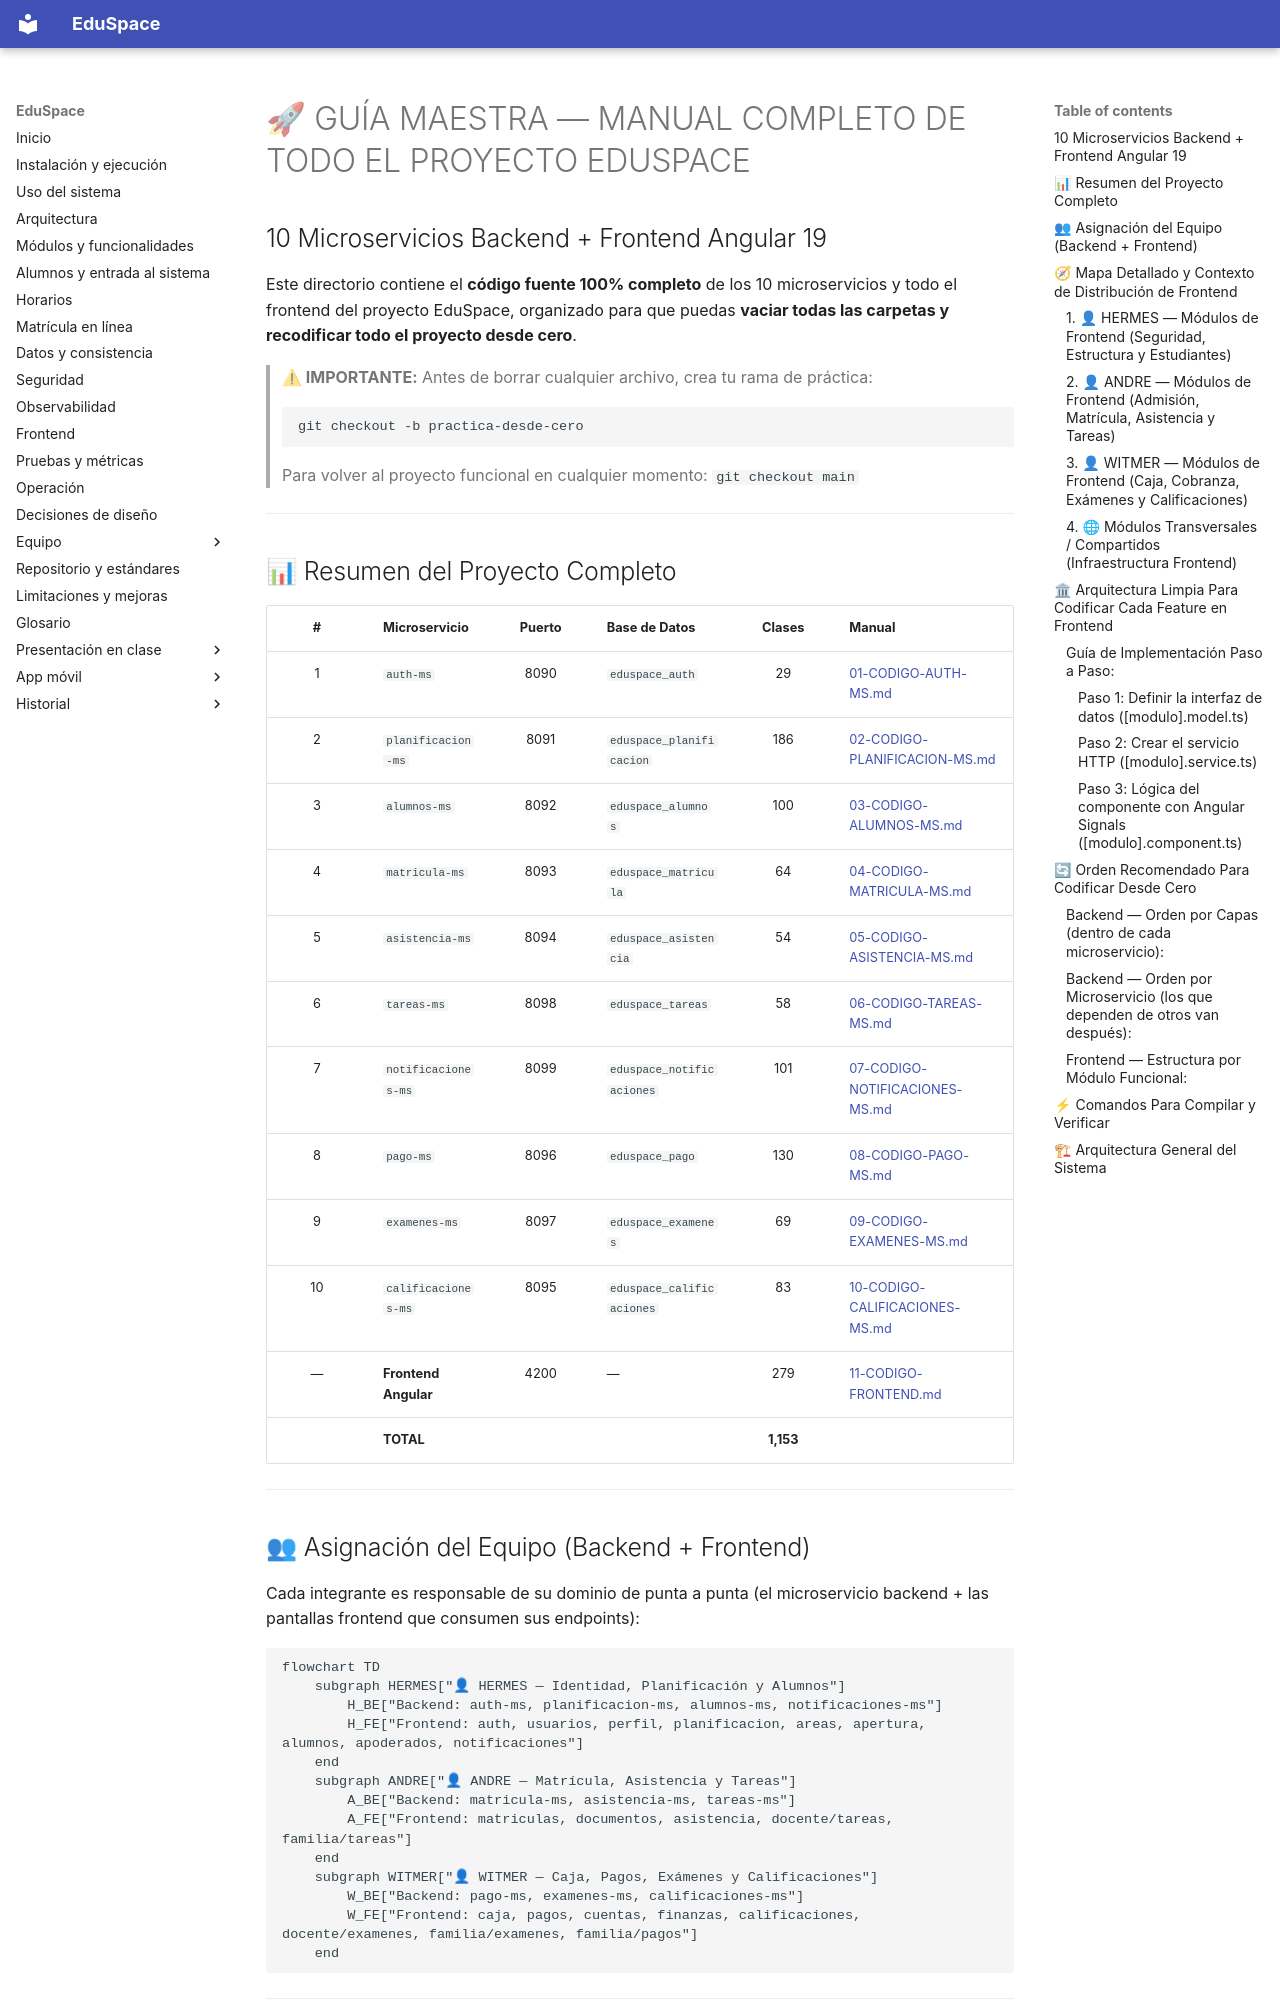

repository: Witmer17/eduspacePRACTICA · page: 05-manual-completo-proyecto/index.html · generator: mkdocs

# 🚀 GUÍA MAESTRA — MANUAL COMPLETO DE TODO EL PROYECTO EDUSPACE
## 10 Microservicios Backend + Frontend Angular 19

Este directorio contiene el **código fuente 100% completo** de los 10 microservicios y todo el frontend del proyecto EduSpace, organizado para que puedas **vaciar todas las carpetas y recodificar todo el proyecto desde cero**.

> **⚠ IMPORTANTE:** Antes de borrar cualquier archivo, crea tu rama de práctica:
> ```powershell
> git checkout -b practica-desde-cero
> ```
> Para volver al proyecto funcional en cualquier momento: `git checkout main`

---

## 📊 Resumen del Proyecto Completo

| # | Microservicio | Puerto | Base de Datos | Clases | Manual |
|:-:|:---|:---:|:---|:---:|:---|
| 1 | `auth-ms` | 8090 | `eduspace_auth` | 29 | [01-CODIGO-AUTH-MS.md](01-CODIGO-AUTH-MS.md) |
| 2 | `planificacion-ms` | 8091 | `eduspace_planificacion` | 186 | [02-CODIGO-PLANIFICACION-MS.md](02-CODIGO-PLANIFICACION-MS.md) |
| 3 | `alumnos-ms` | 8092 | `eduspace_alumnos` | 100 | [03-CODIGO-ALUMNOS-MS.md](03-CODIGO-ALUMNOS-MS.md) |
| 4 | `matricula-ms` | 8093 | `eduspace_matricula` | 64 | [04-CODIGO-MATRICULA-MS.md](04-CODIGO-MATRICULA-MS.md) |
| 5 | `asistencia-ms` | 8094 | `eduspace_asistencia` | 54 | [05-CODIGO-ASISTENCIA-MS.md](05-CODIGO-ASISTENCIA-MS.md) |
| 6 | `tareas-ms` | 8098 | `eduspace_tareas` | 58 | [06-CODIGO-TAREAS-MS.md](06-CODIGO-TAREAS-MS.md) |
| 7 | `notificaciones-ms` | 8099 | `eduspace_notificaciones` | 101 | [07-CODIGO-NOTIFICACIONES-MS.md](07-CODIGO-NOTIFICACIONES-MS.md) |
| 8 | `pago-ms` | 8096 | `eduspace_pago` | 130 | [08-CODIGO-PAGO-MS.md](08-CODIGO-PAGO-MS.md) |
| 9 | `examenes-ms` | 8097 | `eduspace_examenes` | 69 | [09-CODIGO-EXAMENES-MS.md](09-CODIGO-EXAMENES-MS.md) |
| 10 | `calificaciones-ms` | 8095 | `eduspace_calificaciones` | 83 | [10-CODIGO-CALIFICACIONES-MS.md](10-CODIGO-CALIFICACIONES-MS.md) |
| — | **Frontend Angular** | 4200 | — | 279 | [11-CODIGO-FRONTEND.md](11-CODIGO-FRONTEND.md) |
| | **TOTAL** | | | **1,153** | |

---

## 👥 Asignación del Equipo (Backend + Frontend)

Cada integrante es responsable de su dominio de punta a punta (el microservicio backend + las pantallas frontend que consumen sus endpoints):

```mermaid
flowchart TD
    subgraph HERMES["👤 HERMES — Identidad, Planificación y Alumnos"]
        H_BE["Backend: auth-ms, planificacion-ms, alumnos-ms, notificaciones-ms"]
        H_FE["Frontend: auth, usuarios, perfil, planificacion, areas, apertura, alumnos, apoderados, notificaciones"]
    end
    subgraph ANDRE["👤 ANDRE — Matrícula, Asistencia y Tareas"]
        A_BE["Backend: matricula-ms, asistencia-ms, tareas-ms"]
        A_FE["Frontend: matriculas, documentos, asistencia, docente/tareas, familia/tareas"]
    end
    subgraph WITMER["👤 WITMER — Caja, Pagos, Exámenes y Calificaciones"]
        W_BE["Backend: pago-ms, examenes-ms, calificaciones-ms"]
        W_FE["Frontend: caja, pagos, cuentas, finanzas, calificaciones, docente/examenes, familia/examenes, familia/pagos"]
    end
```

---

## 🧭 Mapa Detallado y Contexto de Distribución de Frontend
